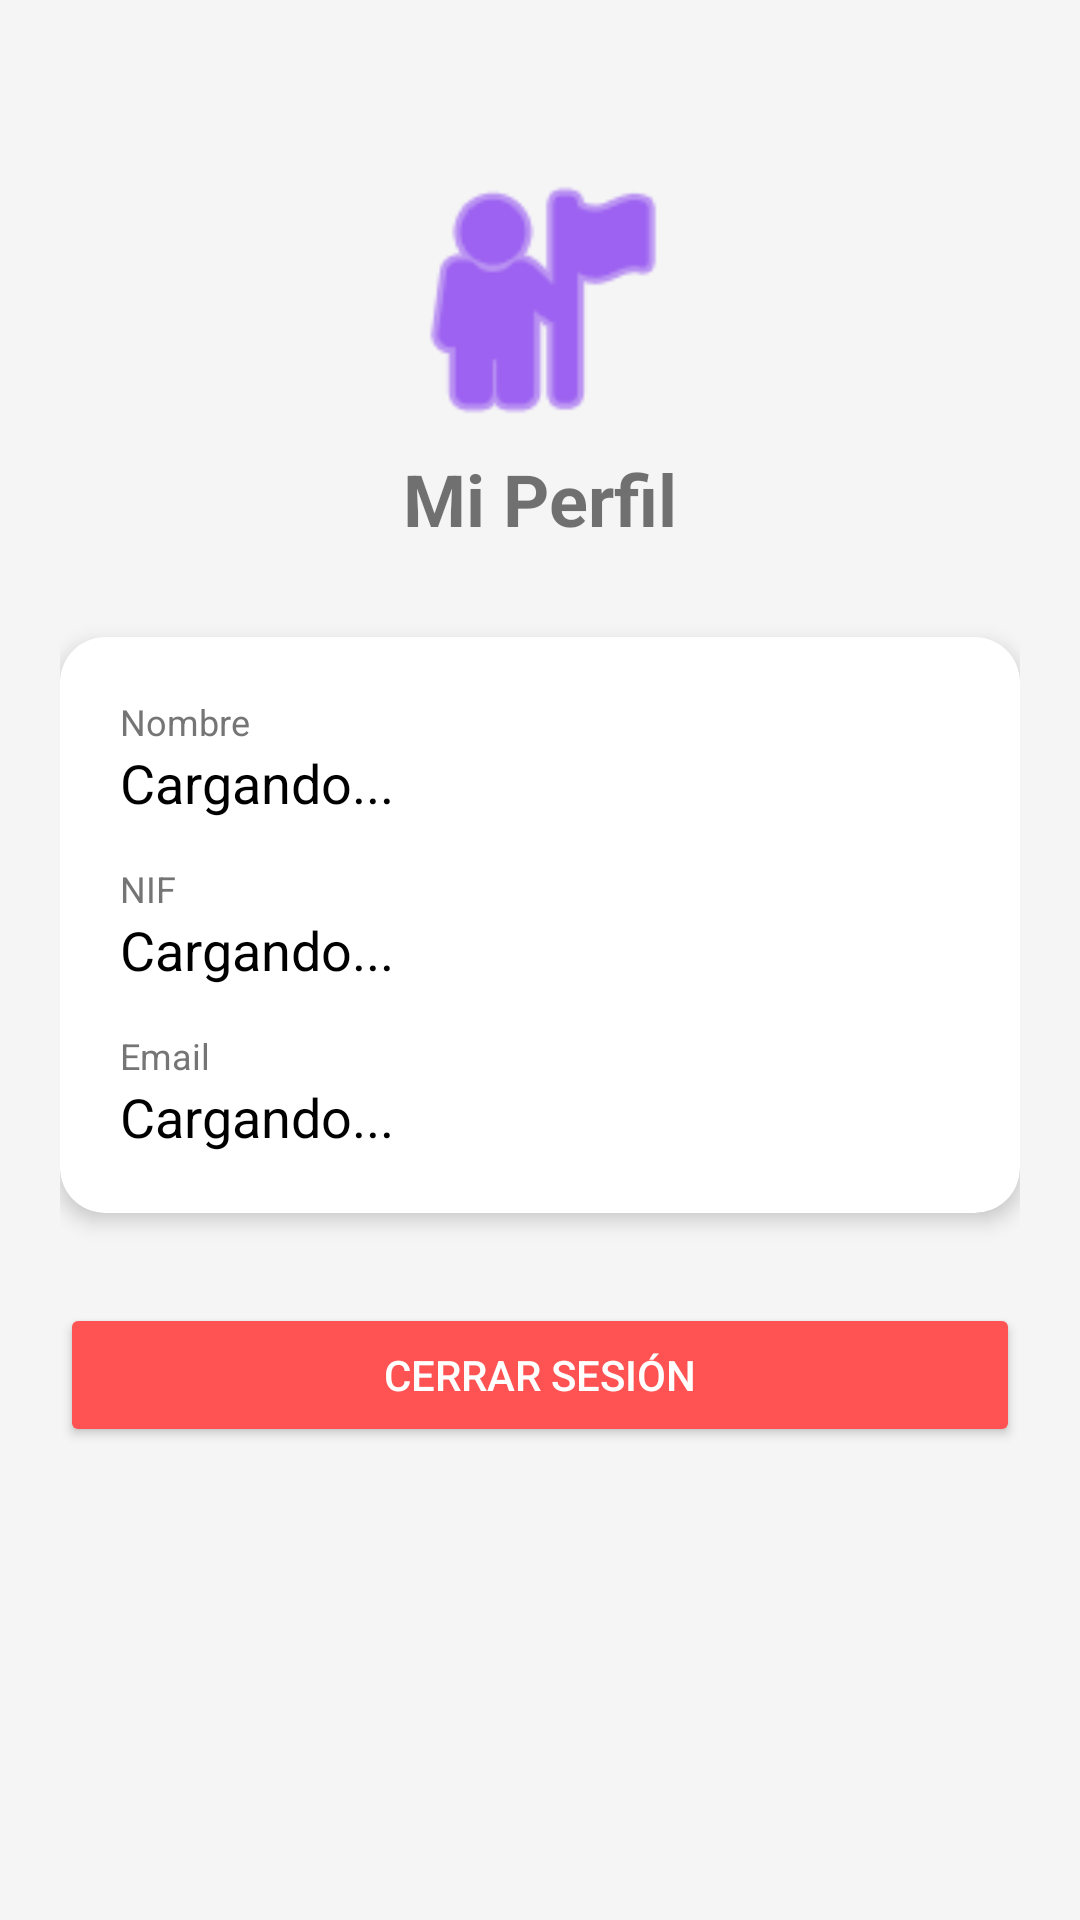

The Android layout XML behind this screen, and the referenced resources:
<!-- AndroidManifest.xml: application theme Theme.AgenciaDeViajes -->
<!-- res/layout/activity_perfil.xml -->
<?xml version="1.0" encoding="utf-8"?>
<LinearLayout xmlns:android="http://schemas.android.com/apk/res/android"
    xmlns:app="http://schemas.android.com/apk/res-auto"
    android:layout_width="match_parent"
    android:layout_height="match_parent"
    android:orientation="vertical"
    android:padding="20dp"
    android:background="#F5F5F5">

    <ImageView
        android:layout_width="100dp"
        android:layout_height="100dp"
        android:layout_gravity="center"
        android:src="@android:drawable/ic_menu_myplaces"
        android:layout_marginTop="30dp"
        app:tint="@color/design_default_color_primary" />

    <TextView
        android:layout_width="wrap_content"
        android:layout_height="wrap_content"
        android:text="Mi Perfil"
        android:textSize="24sp"
        android:textStyle="bold"
        android:layout_gravity="center"
        android:layout_marginBottom="30dp" />

    <androidx.cardview.widget.CardView
        android:layout_width="match_parent"
        android:layout_height="wrap_content"
        app:cardCornerRadius="15dp"
        app:cardElevation="4dp">

        <LinearLayout
            android:layout_width="match_parent"
            android:layout_height="wrap_content"
            android:orientation="vertical"
            android:padding="20dp">

            <TextView android:text="Nombre" android:textColor="#757575" android:textSize="12sp" android:layout_width="wrap_content" android:layout_height="wrap_content"/>
            <TextView android:id="@+id/perfil_nombre" android:text="Cargando..." android:textSize="18sp" android:textColor="#000000" android:layout_width="match_parent" android:layout_height="wrap_content" android:layout_marginBottom="15dp"/>

            <TextView android:text="NIF" android:textColor="#757575" android:textSize="12sp" android:layout_width="wrap_content" android:layout_height="wrap_content"/>
            <TextView android:id="@+id/perfil_nif" android:text="Cargando..." android:textSize="18sp" android:textColor="#000000" android:layout_width="match_parent" android:layout_height="wrap_content" android:layout_marginBottom="15dp"/>

            <TextView android:text="Email" android:textColor="#757575" android:textSize="12sp" android:layout_width="wrap_content" android:layout_height="wrap_content"/>
            <TextView android:id="@+id/perfil_email" android:text="Cargando..." android:textSize="18sp" android:textColor="#000000" android:layout_width="match_parent" android:layout_height="wrap_content"/>

        </LinearLayout>
    </androidx.cardview.widget.CardView>

    <Button
        android:id="@+id/btn_cerrar_sesion"
        android:layout_width="match_parent"
        android:layout_height="wrap_content"
        android:layout_marginTop="30dp"
        android:text="Cerrar Sesión"
        android:backgroundTint="#FF5252"
        android:textColor="#FFFFFF" />

</LinearLayout>
<!-- resources referenced by this layout -->
<resources>
  <style name="Theme.AgenciaDeViajes" parent="Theme.MaterialComponents.DayNight.NoActionBar">
          <item name="colorPrimary">@color/purple_500</item>
          <item name="colorPrimaryVariant">@color/purple_700</item>
          <item name="colorOnPrimary">@color/white</item>
          <item name="colorSecondary">@color/teal_200</item>
          <item name="colorSecondaryVariant">@color/teal_700</item>
          <item name="colorOnSecondary">@color/black</item>
          <item name="android:statusBarColor">@android:color/transparent</item>
          <item name="android:windowTranslucentStatus">true</item>
      </style>
  <!-- not gathered from this repository: default colours our renderer supplied (Android Studio template values) -->
  <color name="purple_500">#FF6200EE</color>
  <color name="purple_700">#FF3700B3</color>
  <color name="teal_200">#FF03DAC5</color>
  <color name="teal_700">#FF018786</color>
  <color name="black">#FF000000</color>
  <color name="white">#FFFFFFFF</color>
</resources>
